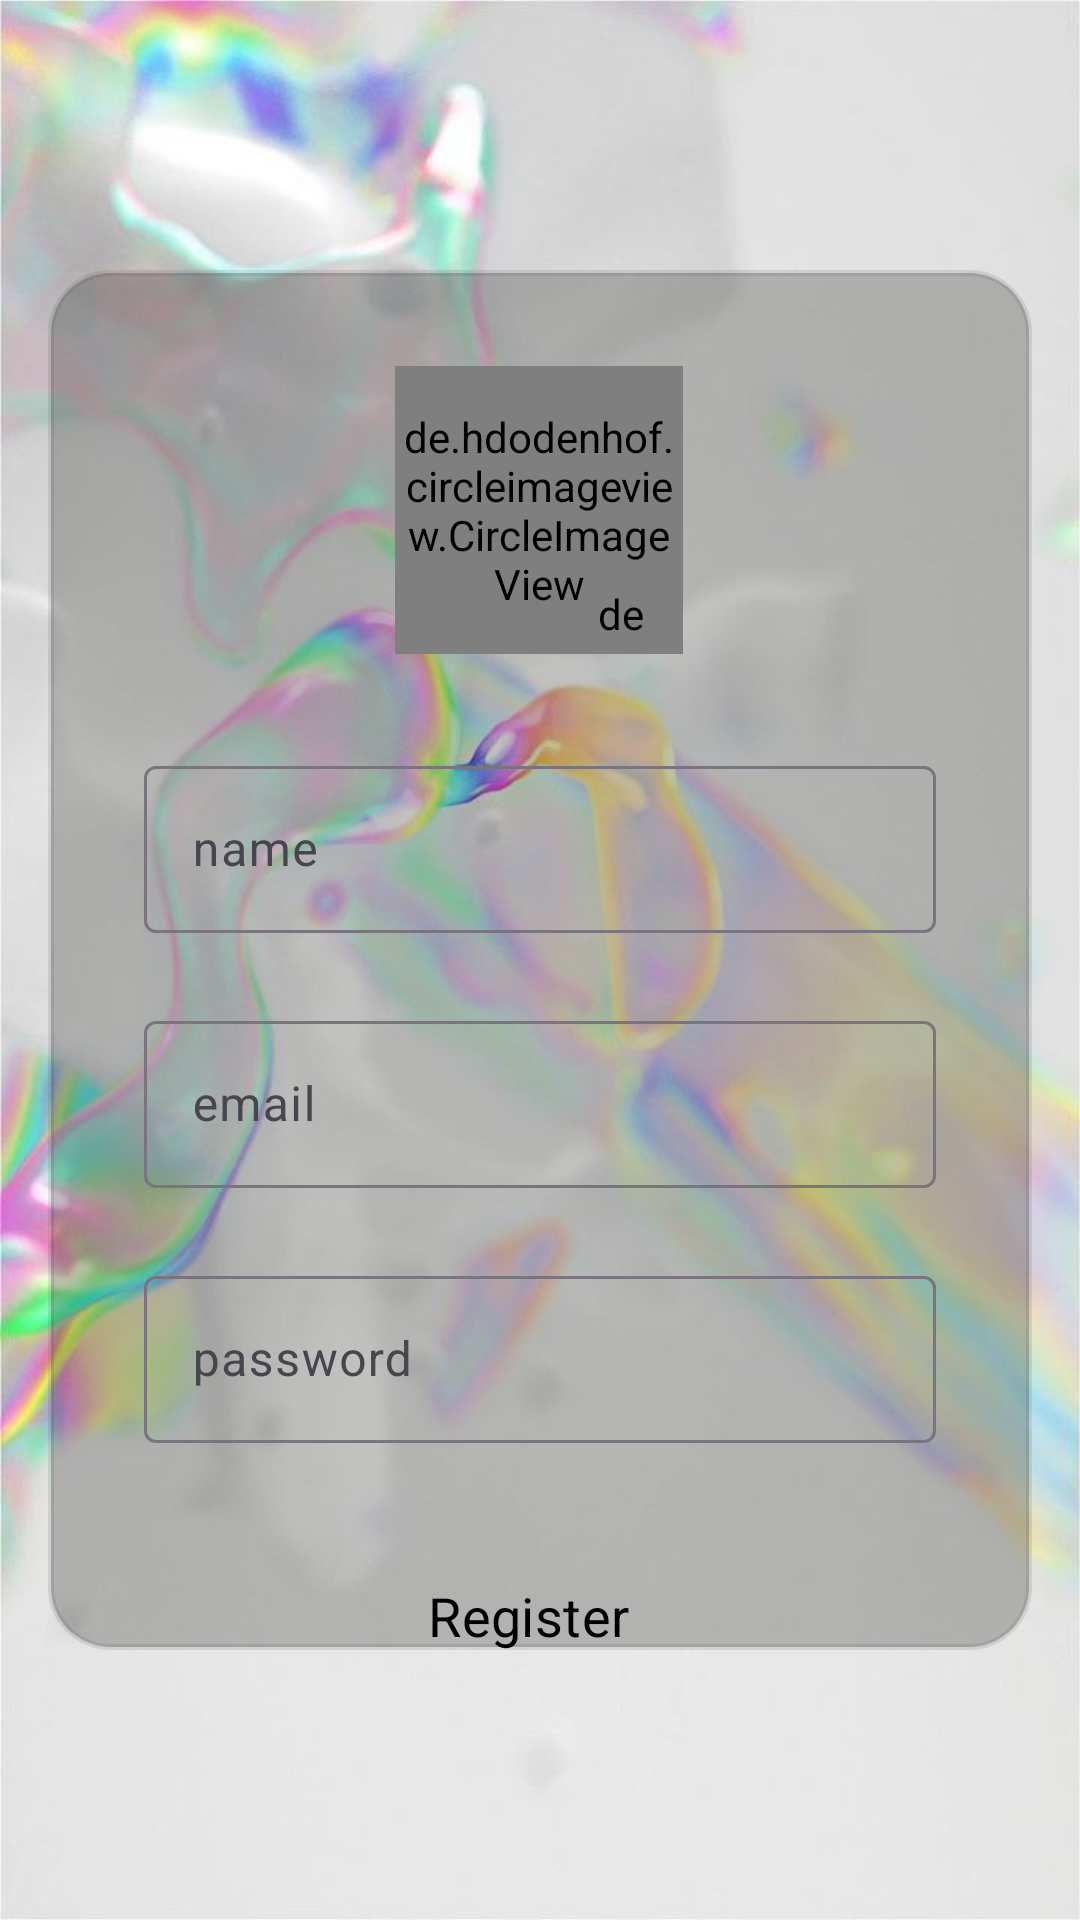

Reconstruct the res/layout file that produces this screen, plus the resources it refers to.
<!-- AndroidManifest.xml: application theme Theme.Twinky -->
<!-- res/layout/activity_sign_up.xml -->
<?xml version="1.0" encoding="utf-8"?>
<androidx.constraintlayout.widget.ConstraintLayout xmlns:android="http://schemas.android.com/apk/res/android"
    xmlns:app="http://schemas.android.com/apk/res-auto"
    xmlns:tools="http://schemas.android.com/tools"
    android:id="@+id/main"
    android:layout_width="match_parent"
    android:layout_height="match_parent"
    tools:context=".SignUpActivity"
    android:background="@drawable/register_background">


    <androidx.constraintlayout.widget.ConstraintLayout
        android:layout_width="match_parent"
        android:layout_height="match_parent"
        android:layout_marginStart="16dp"
        android:layout_marginTop="90dp"
        android:layout_marginEnd="16dp"
        android:layout_marginBottom="90dp"
        android:background="@drawable/register_design"
        app:layout_constraintBottom_toBottomOf="parent"
        app:layout_constraintEnd_toEndOf="parent"
        app:layout_constraintStart_toStartOf="parent"
        app:layout_constraintTop_toTopOf="parent">

        <de.hdodenhof.circleimageview.CircleImageView
            android:id="@+id/profile_image"
            android:layout_width="96dp"
            android:layout_height="96dp"
            android:layout_marginTop="32dp"
            android:src="@drawable/frog"
            app:civ_border_color="@color/green"
            app:civ_border_width="2dp"
            app:layout_constraintEnd_toEndOf="parent"
            app:layout_constraintHorizontal_bias="0.498"
            app:layout_constraintStart_toStartOf="parent"
            app:layout_constraintTop_toTopOf="parent" />

        <de.hdodenhof.circleimageview.CircleImageView
            android:id="@+id/addImage_signUp"
            android:layout_width="20dp"
            android:layout_height="20dp"
            android:src="@drawable/plus_chat"
            app:civ_border_color="@color/white"
            app:civ_border_width="2dp"
            app:layout_constraintBottom_toBottomOf="@+id/profile_image"
            app:layout_constraintEnd_toEndOf="@+id/profile_image"
            app:layout_constraintHorizontal_bias="0.86"
            app:layout_constraintStart_toStartOf="@+id/profile_image"
            app:layout_constraintTop_toTopOf="@+id/profile_image"
            app:layout_constraintVertical_bias="0.96" />

        <com.google.android.material.textfield.TextInputLayout
            android:id="@+id/editT_name"
            android:layout_width="match_parent"
            android:layout_height="wrap_content"
            android:layout_marginStart="32dp"
            android:layout_marginTop="32dp"
            android:layout_marginEnd="32dp"
            android:hint="name"
            app:layout_constraintEnd_toEndOf="parent"
            app:layout_constraintStart_toStartOf="parent"
            app:layout_constraintTop_toBottomOf="@+id/profile_image">

            <com.google.android.material.textfield.TextInputEditText
                android:layout_width="match_parent"
                android:layout_height="wrap_content"
                android:textColor="@color/black"
                android:visibility="visible" />
        </com.google.android.material.textfield.TextInputLayout>

        <com.google.android.material.textfield.TextInputLayout
            android:id="@+id/edT_email"
            android:layout_width="match_parent"
            android:layout_height="wrap_content"
            android:layout_marginStart="32dp"
            android:layout_marginTop="24dp"
            android:layout_marginEnd="32dp"
            android:hint="email"
            app:layout_constraintEnd_toEndOf="@+id/editT_name"
            app:layout_constraintStart_toStartOf="@+id/editT_name"
            app:layout_constraintTop_toBottomOf="@+id/editT_name">

            <com.google.android.material.textfield.TextInputEditText
                android:layout_width="match_parent"
                android:layout_height="wrap_content"
                android:textColor="@color/black"
                android:visibility="visible" />
        </com.google.android.material.textfield.TextInputLayout>

        <com.google.android.material.textfield.TextInputLayout
            android:id="@+id/editT_password"
            android:layout_width="match_parent"
            android:layout_height="wrap_content"
            android:layout_marginStart="32dp"
            android:layout_marginTop="24dp"
            android:layout_marginEnd="32dp"
            android:hint="password"
            app:layout_constraintEnd_toEndOf="@+id/edT_email"
            app:layout_constraintStart_toStartOf="@+id/edT_email"
            app:layout_constraintTop_toBottomOf="@+id/edT_email">

            <com.google.android.material.textfield.TextInputEditText
                android:layout_width="match_parent"
                android:layout_height="wrap_content"
                android:inputType="textPassword"
                android:textColor="@color/black"
                android:visibility="visible" />
        </com.google.android.material.textfield.TextInputLayout>

        <Button
            android:id="@+id/sign_up_btn"
            style="@style/Widget.Material3.Button.Icon"
            android:layout_width="0dp"
            android:layout_height="55dp"
            android:layout_marginTop="30dp"
            android:text="Register"
            android:textColor="#000000"
            android:textSize="18sp"
            app:layout_constraintEnd_toEndOf="@+id/editT_password"
            app:layout_constraintStart_toStartOf="@+id/editT_password"
            app:layout_constraintTop_toBottomOf="@+id/editT_password" />

        <TextView
            android:id="@+id/login"
            android:layout_width="wrap_content"
            android:layout_height="wrap_content"
            android:text="Уже есть аккаунт? Вход "
            android:textStyle="bold|italic"
            app:layout_constraintBottom_toBottomOf="parent"
            app:layout_constraintEnd_toEndOf="parent"
            app:layout_constraintStart_toStartOf="parent"
            app:layout_constraintTop_toBottomOf="@+id/sign_up_btn" />

    </androidx.constraintlayout.widget.ConstraintLayout>



</androidx.constraintlayout.widget.ConstraintLayout>
<!-- resources referenced by this layout -->
<resources>
  <color name="black">#FF000000</color>
  <color name="green">#BEEF62</color>
  <color name="white">#FFFFFFFF</color>
  <!-- drawable frog: png bitmap (drawable, 11553 bytes) -->
  <!-- drawable plus_chat (drawable) -->
  <vector xmlns:android="http://schemas.android.com/apk/res/android"
      android:width="32dp"
      android:height="32dp"
      android:viewportWidth="32"
      android:viewportHeight="32">
    <path
        android:pathData="M16,7L16,25"
        android:strokeLineJoin="round"
        android:strokeWidth="2"
        android:fillColor="@color/black"
        android:strokeColor="@color/black"
        android:strokeLineCap="round"/>
    <path
        android:pathData="M7,16L25,16"
        android:strokeLineJoin="round"
        android:strokeWidth="2"
        android:fillColor="@color/black"
        android:strokeColor="@color/black"
        android:strokeLineCap="round"/>
  </vector>
  <!-- drawable register_background: png bitmap (drawable, 789278 bytes) -->
  <!-- drawable register_design (drawable) -->
  <?xml version="1.0" encoding="utf-8"?>
  <shape xmlns:android="http://schemas.android.com/apk/res/android">
      <solid android:color="#523E3E3D"/>
  
      <stroke
          android:color="#22434343"
          android:width="2dp"
          >
      </stroke>
      <corners
          android:radius="20dp"
          >
      </corners>
  </shape>
  <style name="Theme.Twinky" parent="Theme.Material3.Light.NoActionBar">
          
          <item name="colorPrimary">@color/green</item>
          <item name="colorPrimaryVariant">@color/white</item>
          <item name="colorOnPrimary">@color/white</item>
          
          <item name="colorSecondary">@color/teal_200</item>
          <item name="colorSecondaryVariant">@color/teal_700</item>
          <item name="colorOnSecondary">@color/white</item>
          
          <item name="android:statusBarColor">@android:color/transparent</item>
  
          <item name="fontFamily">@font/adamina</item>
          
      </style>
  <color name="teal_200">#FF03DAC5</color>
  <color name="teal_700">#FF018786</color>
</resources>
